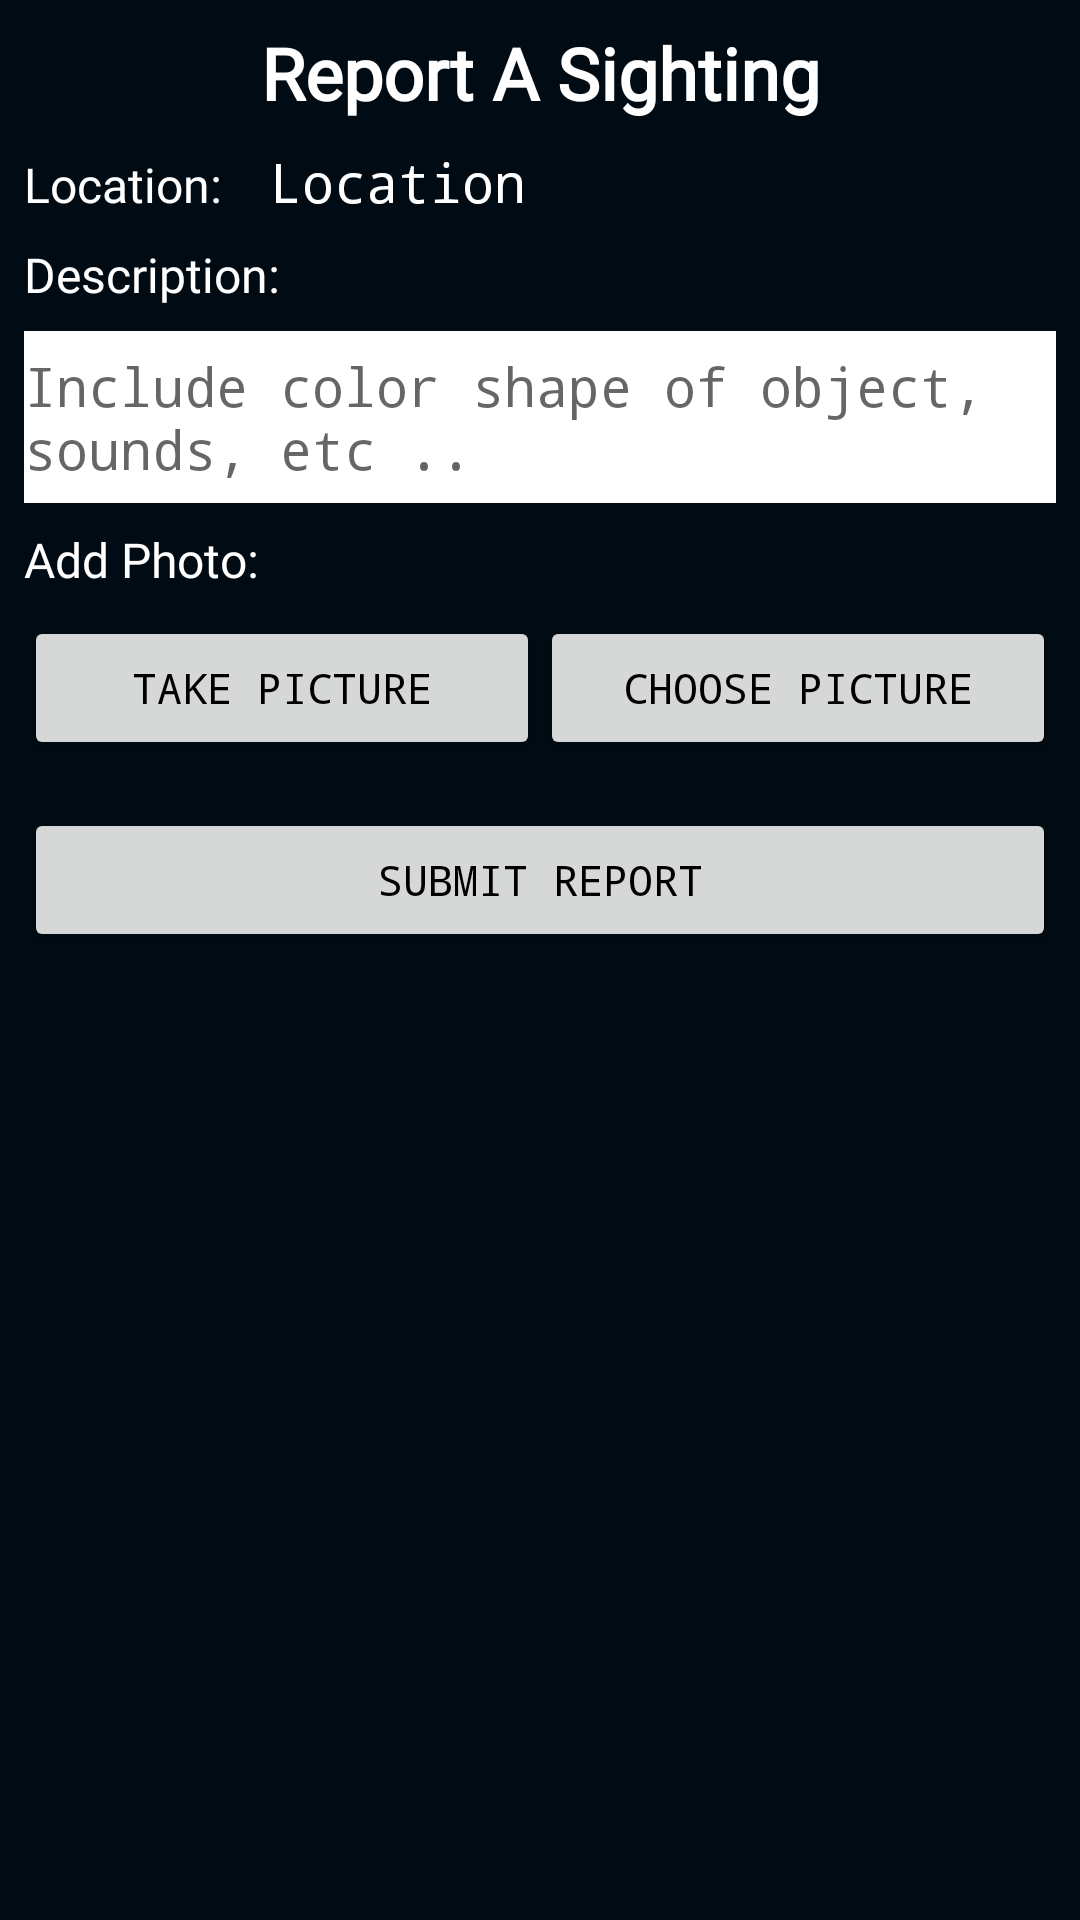

Reconstruct the res/layout file that produces this screen, plus the resources it refers to.
<!-- AndroidManifest.xml: application theme AppTheme -->
<!-- res/layout/fragment_create_sighting.xml -->
<?xml version="1.0" encoding="utf-8"?>

<ScrollView xmlns:android="http://schemas.android.com/apk/res/android"
android:id="@+id/scrollView"
android:layout_width="match_parent"
android:layout_height="match_parent"
android:fillViewport="true">

    <androidx.constraintlayout.widget.ConstraintLayout
        xmlns:android="http://schemas.android.com/apk/res/android"
        xmlns:app="http://schemas.android.com/apk/res-auto"
        xmlns:tools="http://schemas.android.com/tools"
        android:layout_width="match_parent"
        android:layout_height="wrap_content">

    <TextView
        android:id="@+id/header_report_sighting"
        android:focusable="true"
        android:text="@string/header_report_sighting"
        android:layout_width="0dp"
        android:layout_height="wrap_content"
        android:layout_marginStart="8dp"
        android:layout_marginTop="8dp"
        android:layout_marginEnd="8dp"
        android:fontFamily="@font/xfont"
        android:textAlignment="center"
        android:textStyle="bold"
        android:textColor="@color/colorWhiteBackground"
        android:textSize="24sp"
        app:layout_constraintEnd_toEndOf="parent"
        app:layout_constraintStart_toStartOf="parent"
        app:layout_constraintTop_toTopOf="parent" />

    
        
        
        
        
        
        
        
        
        
        
        

        <LinearLayout
            android:id="@+id/nestedView"
            android:layout_width="match_parent"
            android:layout_height="wrap_content"
            android:orientation="vertical"
            app:layout_constraintBottom_toTopOf="@+id/button_submit_report"
            app:layout_constraintEnd_toEndOf="parent"
            app:layout_constraintStart_toEndOf="parent"
            app:layout_constraintTop_toBottomOf="@+id/header_report_sighting">



            <LinearLayout
                android:layout_width="match_parent"
                android:layout_height="wrap_content"
                android:orientation="horizontal">

                <TextView
                    android:id="@+id/locationTag"
                    android:layout_width="wrap_content"
                    android:layout_height="wrap_content"
                    android:layout_marginStart="8dp"
                    android:layout_marginTop="8dp"
                    android:layout_marginEnd="8dp"
                    android:fontFamily="@font/xfont"
                    android:text="@string/location"
                    android:textAlignment="center"
                    android:textColor="@color/colorWhiteBackground"
                    android:textSize="16sp"
                    app:layout_constraintBottom_toTopOf="@+id/button_submit_report"
                    app:layout_constraintEnd_toEndOf="parent"
                    app:layout_constraintStart_toStartOf="parent"
                    app:layout_constraintTop_toBottomOf="@+id/header_report_sighting" />

                <TextView
                    android:id="@+id/report_location"
                    android:layout_width="match_parent"
                    android:layout_height="wrap_content"
                    android:layout_marginStart="8dp"
                    android:layout_marginTop="8dp"
                    android:layout_marginEnd="8dp"
                    android:focusable="true"
                    android:fontFamily="monospace"
                    android:text="@string/location_hint"
                    android:textAlignment="textStart"
                    android:textColor="@color/colorWhiteBackground"
                    android:textSize="18sp"
                    app:layout_constraintEnd_toEndOf="parent"
                    app:layout_constraintStart_toStartOf="parent"
                    app:layout_constraintTop_toBottomOf="@+id/header_report_sighting" />
            </LinearLayout>

            <TextView
                android:id="@+id/report_description_label"
                android:layout_width="match_parent"
                android:layout_height="wrap_content"
                android:layout_marginStart="8dp"
                android:layout_marginTop="8dp"
                android:layout_marginEnd="8dp"
                android:focusable="true"
                android:fontFamily="@font/xfont"
                android:text="@string/description_tag"
                android:textAlignment="textStart"
                android:textColor="@color/colorWhiteBackground"
                android:textSize="16sp"
                app:layout_constraintEnd_toEndOf="parent"
                app:layout_constraintStart_toStartOf="parent"
                app:layout_constraintTop_toBottomOf="@+id/report_location" />

            <EditText
                android:id="@+id/report_description"
                android:layout_width="match_parent"
                android:layout_height="wrap_content"
                android:layout_marginStart="8dp"
                android:layout_marginTop="8dp"
                android:layout_marginEnd="8dp"
                android:paddingTop="6dp"
                android:paddingBottom="6dp"
                android:ems="10"
                android:inputType="textMultiLine"
                android:hint="@string/include_color_shape_of_object_sounds_etc"
                android:scrollbars="vertical"
                android:background="@color/colorWhiteBackground"
                android:fontFamily="monospace"
                app:layout_constraintEnd_toEndOf="parent"
                app:layout_constraintStart_toStartOf="parent"
                app:layout_constraintTop_toBottomOf="@+id/report_description_label"
                android:autofillHints="" />

            <TextView
                android:id="@+id/addPhoto"
                android:layout_width="match_parent"
                android:layout_height="wrap_content"
                android:fontFamily="@font/xfont"
                android:text="@string/add_photo_tag"
                android:layout_marginStart="8dp"
                android:layout_marginTop="8dp"
                android:layout_marginEnd="8dp"
                android:textColor="@color/colorWhiteBackground"
                android:textSize="16sp" />

            <LinearLayout
                android:id="@+id/linearLayout"
                android:layout_width="match_parent"
                android:layout_height="0dp"
                android:layout_marginStart="8dp"
                android:layout_marginTop="8dp"
                android:layout_marginEnd="8dp"
                android:layout_weight="1"
                android:orientation="horizontal"
                app:layout_constraintEnd_toEndOf="parent"
                app:layout_constraintStart_toStartOf="parent"
                app:layout_constraintTop_toBottomOf="@+id/sightingImage">

                <Button
                    android:id="@+id/takePictureButton"
                    android:layout_width="0dp"
                    android:layout_height="wrap_content"
                    android:clickable="true"
                    android:focusable="true"
                    android:contentDescription="@string/report_take_picture"
                    android:layout_weight="1"
                    android:onClick="takePicture"
                    android:text="@string/report_take_picture"
                    android:fontFamily="monospace"/>

                <Button
                    android:id="@+id/choosePictureButton"
                    android:layout_width="0dp"
                    android:layout_height="wrap_content"
                    android:clickable="true"
                    android:focusable="true"
                    android:contentDescription="@string/report_choose_picture"
                    android:layout_weight="1"
                    android:onClick="choosePictureFromFiles"
                    android:text="@string/report_choose_picture"
                    android:fontFamily="monospace"/>
            </LinearLayout>

            <ImageView
                android:id="@+id/sightingImage"
                android:layout_width="wrap_content"
                android:layout_height="wrap_content"
                android:contentDescription="@string/report_chosen_image"
                android:layout_marginStart="8dp"
                android:layout_marginTop="8dp"
                android:layout_marginEnd="8dp"
                app:layout_constraintEnd_toEndOf="parent"
                app:layout_constraintStart_toStartOf="parent"
                android:adjustViewBounds="true"
                tools:srcCompat="@tools:sample/avatars" />

        </LinearLayout>
    

    <Button
        android:id="@+id/button_submit_report"
        android:layout_width="0dp"
        android:layout_height="wrap_content"
        android:layout_marginStart="8dp"
        android:layout_marginTop="8dp"
        android:layout_marginEnd="8dp"
        android:layout_marginBottom="8dp"
        android:clickable="true"
        android:contentDescription="@string/button_create_sighting"
        android:focusable="true"
        android:text="@string/report_submit"
        app:layout_constraintEnd_toEndOf="parent"
        app:layout_constraintStart_toStartOf="parent"
        app:layout_constraintTop_toBottomOf="@+id/nestedView" />

    </androidx.constraintlayout.widget.ConstraintLayout>
</ScrollView>
<!-- resources referenced by this layout -->
<resources>
  <color name="colorWhiteBackground">#ffffff</color>
  <string name="add_photo_tag">Add Photo:</string>
  <string name="button_create_sighting">Create Sighting</string>
  <string name="description_tag">Description:</string>
  <string name="header_report_sighting">Report A Sighting</string>
  <string name="include_color_shape_of_object_sounds_etc">Include color shape of object, sounds, etc ..</string>
  <string name="location">Location:</string>
  <string name="location_hint">Location</string>
  <string name="report_choose_picture">Choose Picture</string>
  <string name="report_chosen_image">Chosen Picture</string>
  <string name="report_submit">Submit Report</string>
  <string name="report_take_picture">Take Picture</string>
  <style name="AppTheme" parent="Theme.AppCompat.Light.DarkActionBar">
          
          <item name="colorPrimary">@color/colorPrimary</item>
          <item name="colorPrimaryDark">@color/colorPrimaryDark</item>
          <item name="colorAccent">@color/colorWhiteBackground</item>
          <item name="android:windowBackground">@color/colorOminous</item>
          <item name="android:fontFamily">monospace</item>
          <item name="android:textColorPrimary">@color/colorPrimaryDark</item>
          <item name="android:textColorSecondary">@android:color/black</item>
          <item name="actionMenuTextColor">@android:color/black</item>
          <item name="toolbarStyle">@style/CustomToolBarStyle</item>
  
      </style>
  <color name="colorPrimary">#f1d592</color>
  <color name="colorPrimaryDark">#000000</color>
  <color name="colorOminous">#010b13</color>
  <style name="CustomToolBarStyle" parent="@style/Widget.AppCompat.Toolbar">
          <item name="titleTextColor">@color/colorPrimaryDark</item>
          <item name="colorControlNormal">@color/colorPrimaryDark</item>
          <item name="subtitleTextAppearance">@color/colorPrimaryDark</item>
          <item name="titleTextAppearance">@color/colorPrimaryDark</item>
      </style>
</resources>
